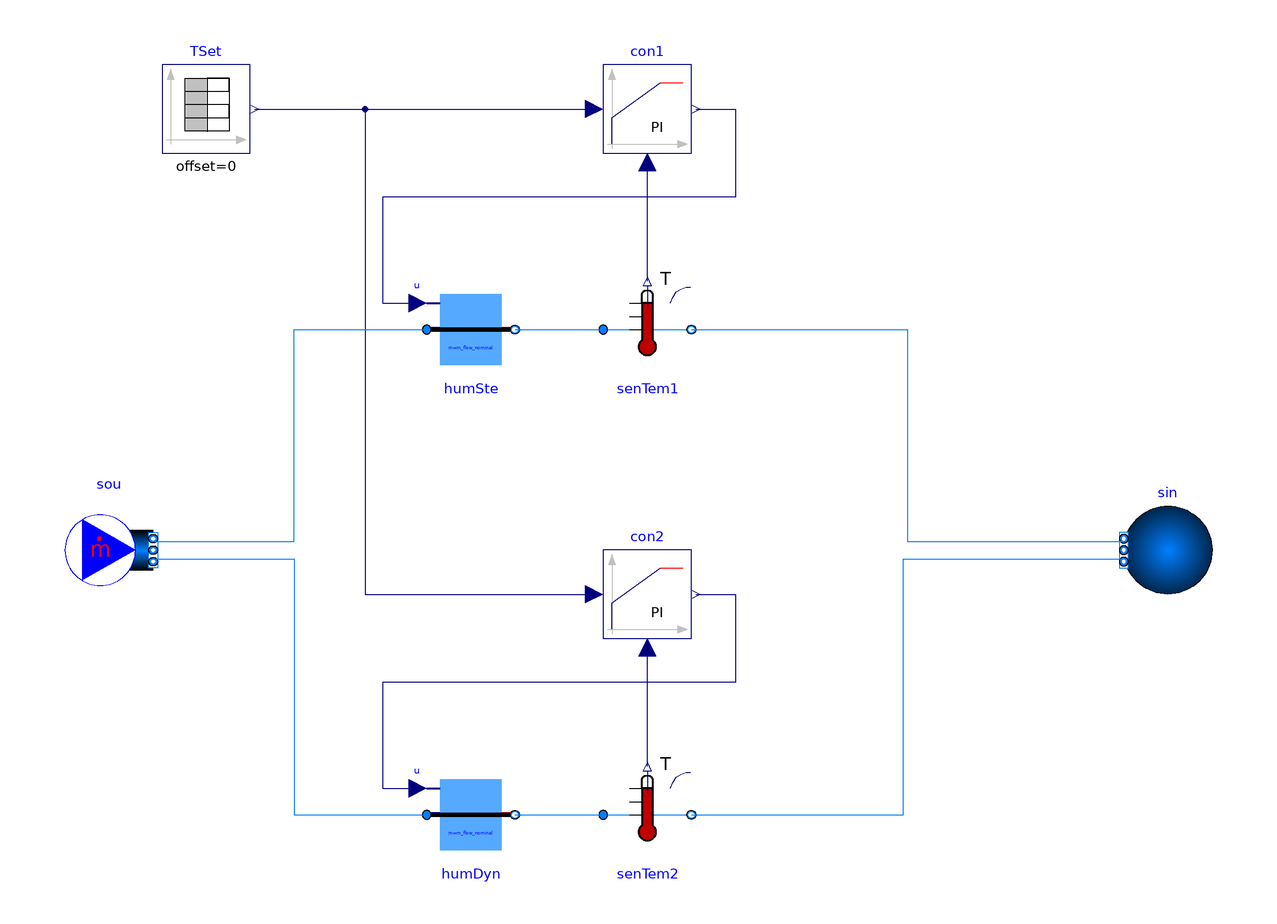

Above is the diagram view of the following Modelica model: its components placed by their Placement annotations and its connect equations drawn as lines.

model Humidifier_u "Model that demonstrates the ideal humidifier model"
  extends Modelica.Icons.Example;

  package Medium = BrineGrid.Media.Air;


  parameter Modelica.SIunits.MassFlowRate m_flow_nominal=
     3000/1000/20 "Nominal mass flow rate";

  BrineGrid.Fluid.Sources.MassFlowSource_T sou(
    redeclare package Medium = Medium,
    use_T_in=false,
    nPorts=2,
    m_flow=2*m_flow_nominal,
    T=303.15) "Source"
    annotation (Placement(transformation(extent={{-82,40},{-62,60}})));
  BrineGrid.Fluid.MassExchangers.Humidifier_u humSte(
    redeclare package Medium = Medium,
    m_flow_nominal=m_flow_nominal,
    dp_nominal=6000,
    tau=0,
    mWat_flow_nominal=m_flow_nominal*0.005,
    energyDynamics=Modelica.Fluid.Types.Dynamics.SteadyState)
    "Steady-state model of the humidifier"
    annotation (Placement(transformation(extent={{0,90},{20,110}})));
  BrineGrid.Fluid.Sensors.TemperatureTwoPort senTem1(redeclare package Medium =
        Medium, m_flow_nominal=m_flow_nominal) "Temperature sensor"
    annotation (Placement(transformation(extent={{40,90},{60,110}})));
  Modelica.Blocks.Sources.TimeTable TSet(table=[0, 273.15 + 30; 120, 273.15 +
        30; 120, 273.15 + 25; 1200, 273.15 + 25]) "Setpoint"
    annotation (Placement(transformation(extent={{-60,140},{-40,160}})));
  BrineGrid.Controls.Continuous.LimPID con1(
    Td=1,
    k=1,
    Ti=10,
    controllerType=Modelica.Blocks.Types.SimpleController.PI,
    reverseAction=true) "Controller"
    annotation (Placement(transformation(extent={{40,140},{60,160}})));
  BrineGrid.Fluid.MassExchangers.Humidifier_u humDyn(
    redeclare package Medium = Medium,
    m_flow_nominal=m_flow_nominal,
    dp_nominal=6000,
    mWat_flow_nominal=m_flow_nominal*0.005,
    energyDynamics=Modelica.Fluid.Types.Dynamics.FixedInitial,
    massDynamics=Modelica.Fluid.Types.Dynamics.SteadyState,
    T_start=303.15) "Dynamic model of the humidifier"
    annotation (Placement(transformation(extent={{0,-20},{20,0}})));
  BrineGrid.Fluid.Sensors.TemperatureTwoPort senTem2(redeclare package Medium =
        Medium, m_flow_nominal=m_flow_nominal) "Temperature sensor"
    annotation (Placement(transformation(extent={{40,-20},{60,0}})));
  BrineGrid.Controls.Continuous.LimPID con2(
    Td=1,
    Ti=10,
    k=0.1,
    controllerType=Modelica.Blocks.Types.SimpleController.PI,
    reverseAction=true) "Controller"
    annotation (Placement(transformation(extent={{40,30},{60,50}})));
  BrineGrid.Fluid.Sources.Boundary_pT sin(
    redeclare package Medium = Medium,
    use_T_in=false,
    p(displayUnit="Pa"),
    T=303.15,
    nPorts=2) "Sink"   annotation (Placement(transformation(extent={{178,40},{158,
            60}})));
equation
  connect(senTem1.T, con1.u_m) annotation (Line(
      points={{50,111},{50,138}},
      color={0,0,127}));
  connect(TSet.y, con1.u_s) annotation (Line(
      points={{-39,150},{38,150}},
      color={0,0,127}));
  connect(con1.y, humSte.u) annotation (Line(
      points={{61,150},{70,150},{70,130},{-10,130},{-10,106},{-2,106}},
      color={0,0,127}));
  connect(humSte.port_b, senTem1.port_a) annotation (Line(
      points={{20,100},{40,100}},
      color={0,127,255}));
  connect(senTem2.T, con2.u_m) annotation (Line(
      points={{50,1},{50,28}},
      color={0,0,127}));
  connect(TSet.y, con2.u_s) annotation (Line(
      points={{-39,150},{-14,150},{-14,40},{38,40}},
      color={0,0,127}));
  connect(con2.y, humDyn.u) annotation (Line(
      points={{61,40},{70,40},{70,20},{-10,20},{-10,-4},{-2,-4}},
      color={0,0,127}));
  connect(humDyn.port_b, senTem2.port_a) annotation (Line(
      points={{20,-10},{40,-10}},
      color={0,127,255}));

  connect(sou.ports[1], humSte.port_a) annotation (Line(
      points={{-62,52},{-30,52},{-30,100},{0,100}},
      color={0,127,255}));
  connect(sou.ports[2], humDyn.port_a) annotation (Line(
      points={{-62,48},{-30,48},{-30,-10},{-4.44089e-16,-10}},
      color={0,127,255}));
  connect(senTem1.port_b, sin.ports[1]) annotation (Line(
      points={{60,100},{109,100},{109,52},{158,52}},
      color={0,127,255}));
  connect(senTem2.port_b, sin.ports[2]) annotation (Line(
      points={{60,-10},{108,-10},{108,48},{158,48}},
      color={0,127,255}));
  annotation (
    Diagram(coordinateSystem(preserveAspectRatio=false,extent={{-100,-100},{200,
            200}}), graphics),
    __Dymola_Commands(file=
          "modelica://BrineGrid/Resources/Scripts/Dymola/Fluid/MassExchangers/Examples/Humidifier_u.mos"
        "Simulate and plot"),
    Documentation(info="<html>
<p>
Model that demonstrates the use of an ideal humidifier.
Both humidifer models are identical, except that one model is configured
as a steady-state model, whereas the other is configured as a dynamic model.
Both humidifiers add water to the medium to track a set-point for the outlet
temperature using adiabatic cooling.
The temperature of the water that is added to the medium is determined by
the parameter <code>T</code> of the humidifier models.
</p>
</html>", revisions="<html>
<ul>
<li>
April 23, 2013, by Michael Wetter:<br/>
Added flow resistance at the outlet of the humidifier to avoid a numerical derivative,
and changed model to use a prescribed mass flow rate.
</li>
<li>
July 11, 2011, by Michael Wetter:<br/>
First implementation.
</li>
</ul>
</html>"),
    experiment(
      StopTime=1200,
      Tolerance=1e-05));
end Humidifier_u;